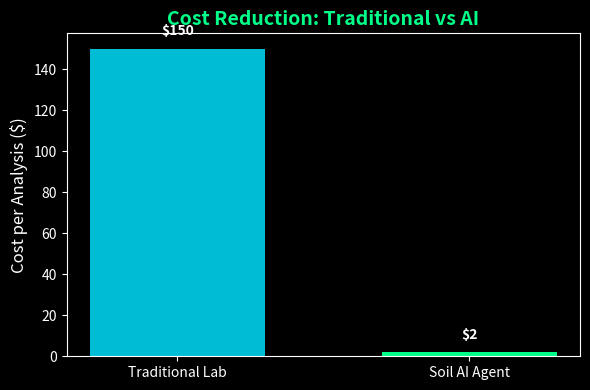
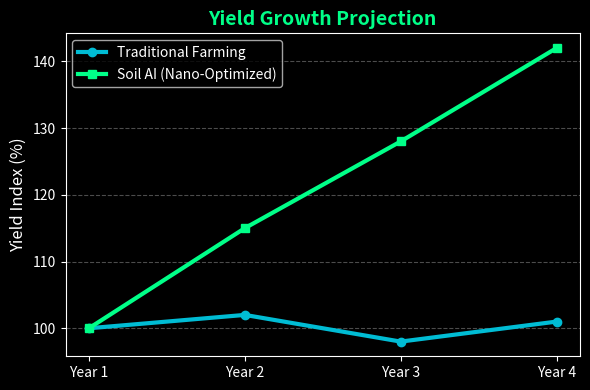
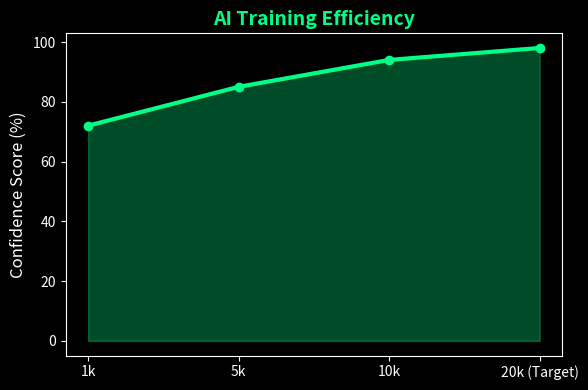

Recreate these plots in Python, in order.
import matplotlib.pyplot as plt
import numpy as np

# Set style
plt.style.use('dark_background')
accent_color = '#00ff88'
secondary_color = '#00bcd4'

def create_cost_chart():
    categories = ['Traditional Lab', 'Soil AI Agent']
    costs = [150, 2]
    
    fig, ax = plt.subplots(figsize=(6, 4))
    bars = ax.bar(categories, costs, color=[secondary_color, accent_color], width=0.6)
    
    ax.set_ylabel('Cost per Analysis ($)', color='white', fontsize=12)
    ax.set_title('Cost Reduction: Traditional vs AI', color=accent_color, fontsize=14, fontweight='bold')
    
    # Add values on top
    for bar in bars:
        yval = bar.get_height()
        ax.text(bar.get_x() + bar.get_width()/2, yval + 5, f'${yval}', ha='center', va='bottom', color='white', fontweight='bold')
    
    plt.tight_layout()
    plt.savefig('chart_cost.png', transparent=True)
    plt.close()

def create_yield_chart():
    years = ['Year 1', 'Year 2', 'Year 3', 'Year 4']
    traditional = [100, 102, 98, 101]
    soil_ai = [100, 115, 128, 142]
    
    fig, ax = plt.subplots(figsize=(6, 4))
    ax.plot(years, traditional, marker='o', color=secondary_color, label='Traditional Farming', linewidth=3)
    ax.plot(years, soil_ai, marker='s', color=accent_color, label='Soil AI (Nano-Optimized)', linewidth=3)
    
    ax.set_ylabel('Yield Index (%)', color='white', fontsize=12)
    ax.set_title('Yield Growth Projection', color=accent_color, fontsize=14, fontweight='bold')
    ax.legend()
    
    plt.grid(axis='y', linestyle='--', alpha=0.3)
    plt.tight_layout()
    plt.savefig('chart_yield.png', transparent=True)
    plt.close()

def create_accuracy_chart():
    samples = ['1k', '5k', '10k', '20k (Target)']
    accuracy = [72, 85, 94, 98]
    
    fig, ax = plt.subplots(figsize=(6, 4))
    ax.fill_between(samples, accuracy, color=accent_color, alpha=0.3)
    ax.plot(samples, accuracy, color=accent_color, marker='o', linewidth=3)
    
    ax.set_ylabel('Confidence Score (%)', color='white', fontsize=12)
    ax.set_title('AI Training Efficiency', color=accent_color, fontsize=14, fontweight='bold')
    
    plt.tight_layout()
    plt.savefig('chart_accuracy.png', transparent=True)
    plt.close()

if __name__ == "__main__":
    create_cost_chart()
    create_yield_chart()
    create_accuracy_chart()
    print("Graphs generated successfully.")
